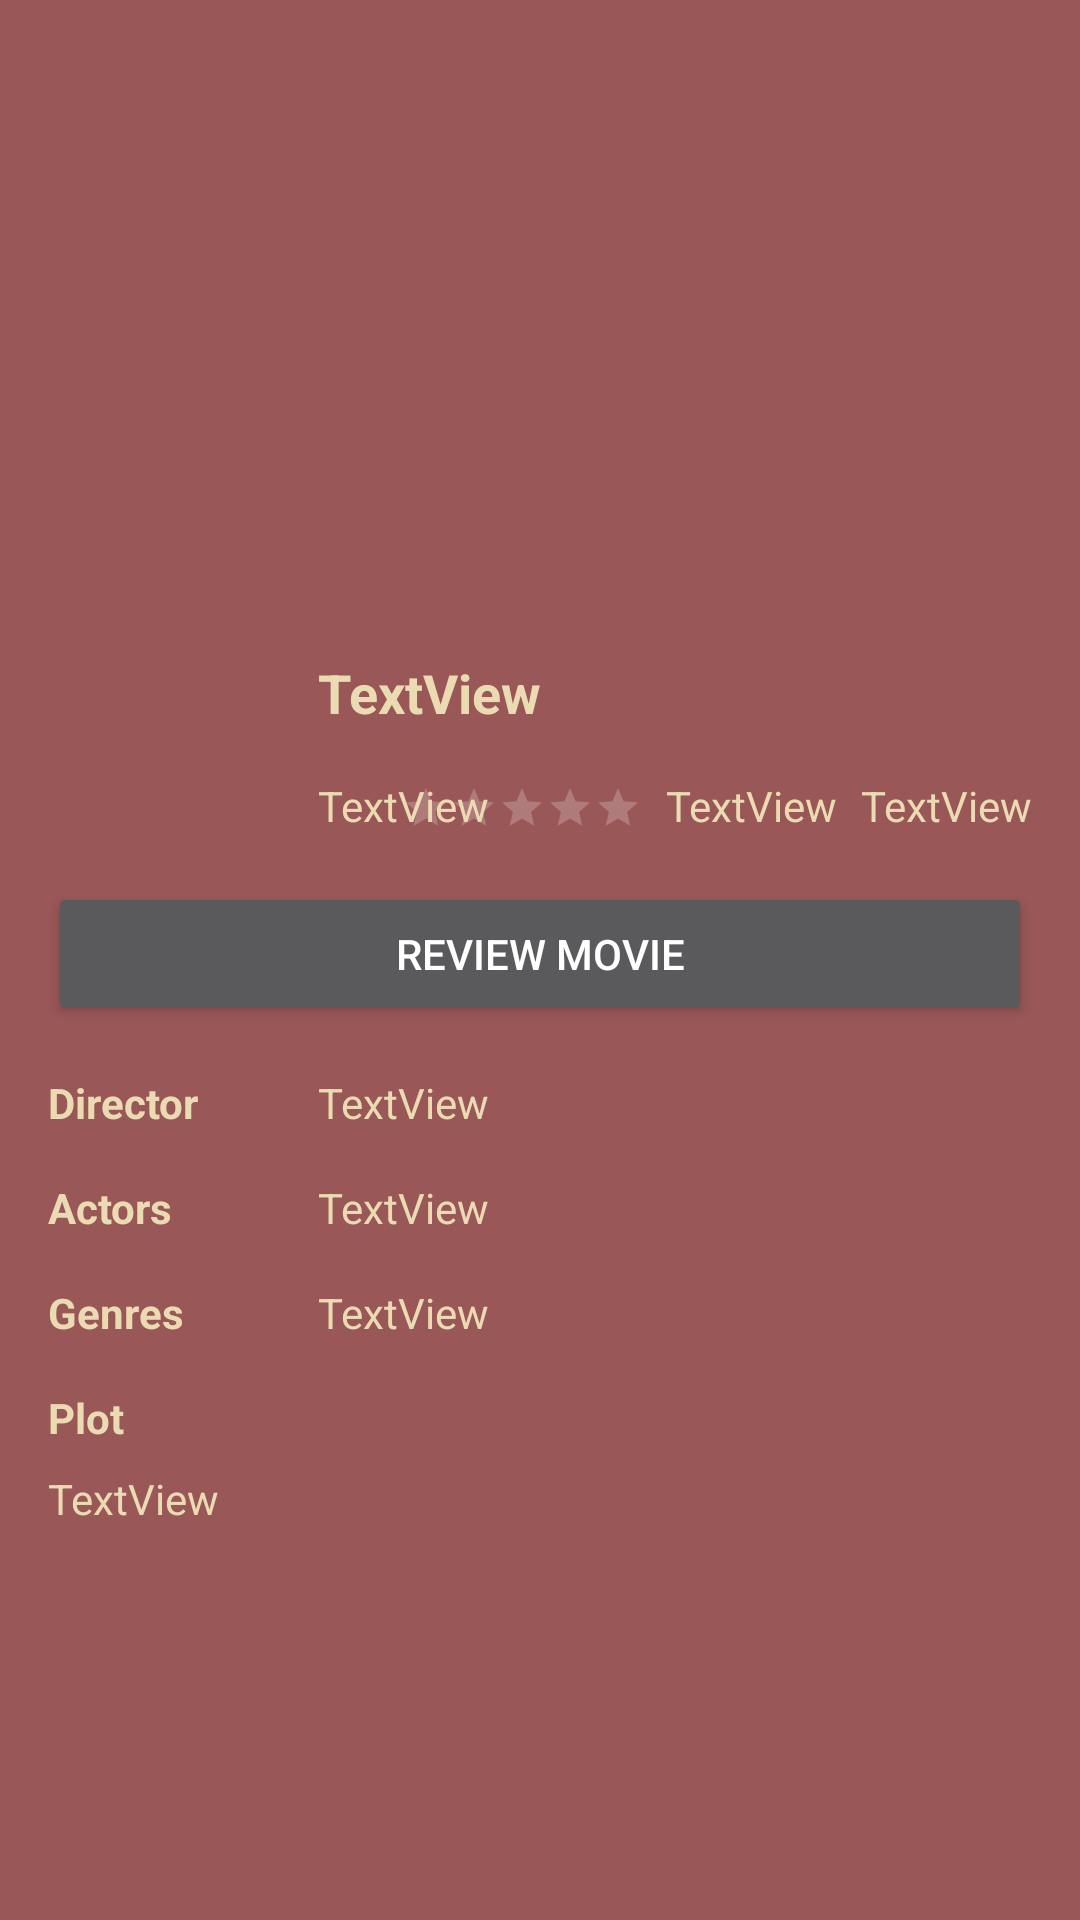

Layout XML and referenced resources for this Android screen:
<!-- AndroidManifest.xml: application theme AppTheme -->
<!-- res/layout/activity_movie_detail.xml -->
<?xml version="1.0" encoding="utf-8"?>
<ScrollView xmlns:android="http://schemas.android.com/apk/res/android"
    xmlns:app="http://schemas.android.com/apk/res-auto"
    xmlns:tools="http://schemas.android.com/tools"
    android:layout_width="match_parent"
    android:layout_height="match_parent">

    <androidx.constraintlayout.widget.ConstraintLayout
        android:layout_width="match_parent"
        android:layout_height="wrap_content"
        tools:context=".MovieDetailActivity">

        <ImageView
            android:id="@+id/movie_detail_backdrop"
            android:layout_width="0dp"
            android:layout_height="0dp"
            android:scaleType="centerCrop"
            app:layout_constraintDimensionRatio="16:9"
            app:layout_constraintEnd_toEndOf="parent"
            app:layout_constraintStart_toStartOf="parent"
            app:layout_constraintTop_toTopOf="parent"
            tools:srcCompat="@tools:sample/avatars" />

        <androidx.constraintlayout.widget.Guideline
            android:id="@+id/guideline"
            android:layout_width="wrap_content"
            android:layout_height="wrap_content"
            android:orientation="vertical"
            app:layout_constraintGuide_begin="16dp" />

        <androidx.constraintlayout.widget.Guideline
            android:id="@+id/guideline2"
            android:layout_width="wrap_content"
            android:layout_height="wrap_content"
            android:orientation="vertical"
            app:layout_constraintGuide_percent="0.25" />

        <androidx.cardview.widget.CardView
            android:layout_width="0dp"
            android:layout_height="wrap_content"
            app:cardCornerRadius="5dp"
            app:cardElevation="5dp"
            app:layout_constraintBottom_toBottomOf="@+id/movie_detail_backdrop"
            app:layout_constraintEnd_toStartOf="@+id/guideline2"
            app:layout_constraintStart_toStartOf="@+id/guideline"
            app:layout_constraintTop_toBottomOf="@+id/movie_detail_backdrop"
            app:layout_constraintVertical_bias="1.0">

            <androidx.constraintlayout.widget.ConstraintLayout
                android:layout_width="match_parent"
                android:layout_height="match_parent">

                <ImageView
                    android:id="@+id/image_movie_poster_item"
                    android:layout_width="match_parent"
                    android:layout_height="wrap_content"
                    app:layout_constraintEnd_toEndOf="parent"
                    app:layout_constraintStart_toStartOf="parent"
                    app:layout_constraintTop_toTopOf="parent"
                    tools:srcCompat="@tools:sample/avatars" />
            </androidx.constraintlayout.widget.ConstraintLayout>

        </androidx.cardview.widget.CardView>

        <TextView
            android:id="@+id/movie_detail_header"
            android:layout_width="wrap_content"
            android:layout_height="wrap_content"
            android:layout_marginStart="16dp"
            android:layout_marginTop="16dp"
            android:text="TextView"
            android:textSize="18sp"
            android:textStyle="bold"
            app:layout_constraintStart_toStartOf="@+id/guideline2"
            app:layout_constraintTop_toBottomOf="@+id/movie_detail_backdrop" />

        <TextView
            android:id="@+id/movie_detail_directorLabel"
            android:layout_width="0dp"
            android:layout_height="wrap_content"
            android:layout_marginTop="16dp"
            android:text="@string/director"
            android:textStyle="bold"
            app:layout_constraintEnd_toStartOf="@+id/guideline2"
            app:layout_constraintStart_toStartOf="@+id/guideline"
            app:layout_constraintTop_toBottomOf="@+id/open_review" />

        <TextView
            android:id="@+id/movie_detail_director"
            android:layout_width="0dp"
            android:layout_height="wrap_content"
            android:layout_marginStart="16dp"
            android:layout_marginEnd="16dp"
            android:text="TextView"
            app:layout_constraintBottom_toBottomOf="@+id/movie_detail_directorLabel"
            app:layout_constraintEnd_toEndOf="parent"
            app:layout_constraintStart_toStartOf="@+id/guideline2"
            app:layout_constraintTop_toTopOf="@+id/movie_detail_directorLabel"
            app:layout_constraintVertical_bias="0.0" />

        <TextView
            android:id="@+id/movie_detail_actorsLabel"
            android:layout_width="0dp"
            android:layout_height="wrap_content"
            android:layout_marginTop="16dp"
            android:text="@string/actors"
            android:textStyle="bold"
            app:layout_constraintEnd_toStartOf="@+id/guideline2"
            app:layout_constraintHorizontal_bias="0.0"
            app:layout_constraintStart_toStartOf="@+id/guideline"
            app:layout_constraintTop_toBottomOf="@+id/movie_detail_director" />

        <TextView
            android:id="@+id/movie_detail_actors"
            android:layout_width="0dp"
            android:layout_height="wrap_content"
            android:layout_marginStart="16dp"
            android:layout_marginTop="16dp"
            android:layout_marginEnd="16dp"
            android:text="TextView"
            app:layout_constraintEnd_toEndOf="parent"
            app:layout_constraintStart_toStartOf="@+id/guideline2"
            app:layout_constraintTop_toBottomOf="@+id/movie_detail_director" />

        <TextView
            android:id="@+id/movie_detail_genreLabel"
            android:layout_width="0dp"
            android:layout_height="wrap_content"
            android:layout_marginTop="16dp"
            android:text="@string/genres"
            android:textStyle="bold"
            app:layout_constraintEnd_toStartOf="@+id/guideline2"
            app:layout_constraintHorizontal_bias="0.0"
            app:layout_constraintStart_toStartOf="@+id/guideline"
            app:layout_constraintTop_toBottomOf="@+id/movie_detail_actors" />

        <TextView
            android:id="@+id/movie_detail_genre"
            android:layout_width="0dp"
            android:layout_height="wrap_content"
            android:layout_marginStart="16dp"
            android:layout_marginTop="16dp"
            android:layout_marginEnd="16dp"
            android:text="TextView"
            app:layout_constraintEnd_toEndOf="parent"
            app:layout_constraintStart_toStartOf="@+id/guideline2"
            app:layout_constraintTop_toBottomOf="@+id/movie_detail_actors" />

        <RatingBar
            android:id="@+id/movie_detail_avg_review_bar"
            style="@style/Widget.AppCompat.RatingBar.Small"
            android:layout_width="wrap_content"
            android:layout_height="wrap_content"
            android:layout_marginEnd="8dp"
            android:layout_weight="0"
            android:numStars="5"
            android:paddingTop="2dp"
            android:stepSize="0.1"
            app:layout_constraintBottom_toBottomOf="@+id/movie_detail_avg_review_value"
            app:layout_constraintEnd_toStartOf="@+id/movie_detail_avg_review_value"
            app:layout_constraintTop_toTopOf="@+id/movie_detail_avg_review_value" />

        <TextView
            android:id="@+id/movie_detail_avg_review_value"
            android:layout_width="wrap_content"
            android:layout_height="wrap_content"
            android:layout_marginEnd="8dp"
            android:text="TextView"
            app:layout_constraintBottom_toBottomOf="@+id/movie_detail_review_count"
            app:layout_constraintEnd_toStartOf="@+id/movie_detail_review_count"
            app:layout_constraintTop_toTopOf="@+id/movie_detail_review_count" />

        <TextView
            android:id="@+id/movie_detail_review_count"
            android:layout_width="wrap_content"
            android:layout_height="wrap_content"
            android:layout_marginEnd="16dp"
            android:text="TextView"
            app:layout_constraintBottom_toBottomOf="@+id/movie_detail_release"
            app:layout_constraintEnd_toEndOf="parent"
            app:layout_constraintTop_toTopOf="@+id/movie_detail_release" />

        <TextView
            android:id="@+id/movie_detail_release"
            android:layout_width="wrap_content"
            android:layout_height="wrap_content"
            android:layout_marginStart="16dp"
            android:layout_marginTop="16dp"
            android:text="TextView"
            app:layout_constraintStart_toStartOf="@+id/guideline2"
            app:layout_constraintTop_toBottomOf="@+id/movie_detail_header" />

        <TextView
            android:id="@+id/movie_detail_plotLabel"
            android:layout_width="0dp"
            android:layout_height="wrap_content"
            android:layout_marginTop="16dp"
            android:text="@string/plot"
            android:textStyle="bold"
            app:layout_constraintEnd_toStartOf="@+id/guideline2"
            app:layout_constraintStart_toStartOf="@+id/guideline"
            app:layout_constraintTop_toBottomOf="@+id/movie_detail_genre" />

        <TextView
            android:id="@+id/movie_detail_plot"
            android:layout_width="0dp"
            android:layout_height="wrap_content"
            android:layout_marginTop="8dp"
            android:layout_marginEnd="16dp"
            android:text="TextView"
            app:layout_constraintEnd_toEndOf="parent"
            app:layout_constraintStart_toStartOf="@+id/guideline"
            app:layout_constraintTop_toBottomOf="@+id/movie_detail_plotLabel" />

        <Button
            android:id="@+id/open_review"
            android:layout_width="0dp"
            android:layout_height="wrap_content"
            android:layout_marginTop="16dp"
            android:layout_marginEnd="16dp"
            android:text="@string/ratewmovie"
            app:layout_constraintEnd_toEndOf="parent"
            app:layout_constraintStart_toStartOf="@+id/guideline"
            app:layout_constraintTop_toBottomOf="@+id/movie_detail_release" />

    </androidx.constraintlayout.widget.ConstraintLayout>
</ScrollView>
<!-- resources referenced by this layout -->
<resources>
  <string name="actors">Actors</string>
  <string name="director">Director</string>
  <string name="genres">Genres</string>
  <string name="plot">Plot</string>
  <string name="ratewmovie">Review Movie</string>
  <style name="AppTheme" parent="Theme.MaterialComponents">
          
          <item name="colorPrimary">@color/blue</item>
          <item name="colorPrimaryVariant">@color/accentblue</item>
          <item name="colorOnPrimary">@color/foreground</item>
          <item name="colorOnSecondary">@color/background</item>
          <item name="colorSecondary">@color/accentyellow</item>
          <item name="colorSecondaryVariant">@color/yellow</item>
          <item name="android:colorBackground">@color/background</item>
          <item name="colorOnBackground">@color/foreground</item>
          <item name="colorSurface">@color/blue</item>
          <item name="colorOnSurface">@color/foreground</item>
          <item name="colorError">@color/red</item>
          <item name="colorOnError">@color/foreground</item>
          <item name="android:textViewStyle">@style/Widget.AppTheme.MyTextView</item>
      </style>
  <color name="blue">#458588</color>
  <color name="accentblue">#83a598</color>
  <color name="foreground">#ebdbb2</color>
  <color name="background">#995757</color>
  <color name="accentyellow">#fabd2f</color>
  <color name="yellow">#d79921</color>
  <color name="red">#cc241d</color>
  <style name="Widget.AppTheme.MyTextView" parent="Widget.MaterialComponents.TextView">
          <item name="android:textColor">@color/foreground</item>
      </style>
</resources>
